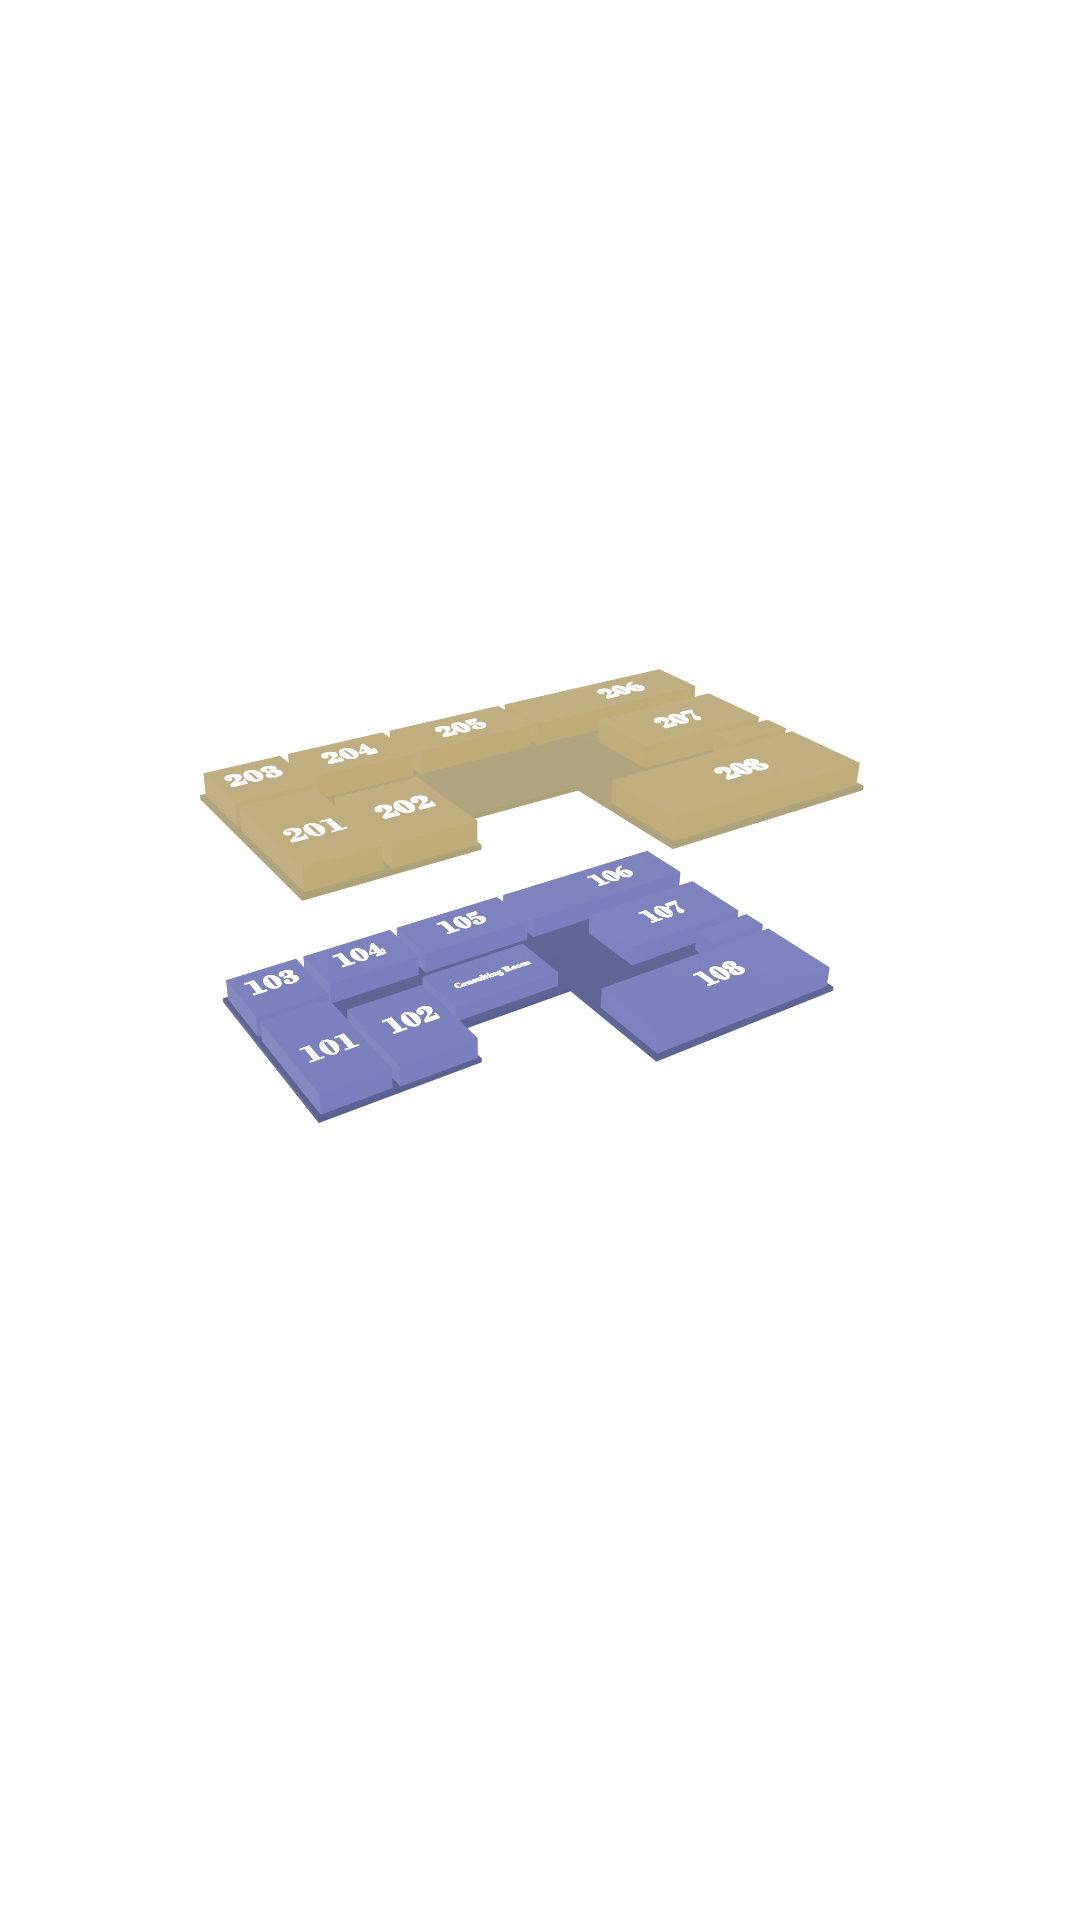

The Android layout XML behind this screen, and the referenced resources:
<!-- AndroidManifest.xml: application theme Theme.AppointmentApp -->
<!-- res/layout/activity_map.xml -->
<?xml version="1.0" encoding="utf-8"?>
<androidx.constraintlayout.widget.ConstraintLayout xmlns:android="http://schemas.android.com/apk/res/android"
    xmlns:app="http://schemas.android.com/apk/res-auto"
    xmlns:tools="http://schemas.android.com/tools"
    android:layout_width="match_parent"
    android:layout_height="match_parent"
    tools:context=".activity.MapActivity">

    <ImageView
        android:id="@+id/imageView11"
        android:layout_width="275dp"
        android:layout_height="515dp"
        android:layout_marginStart="32dp"
        android:layout_marginEnd="24dp"
        android:layout_marginBottom="8dp"
        android:background="#FFFFFF"
        android:backgroundTint="#FFFFFF"
        app:layout_constraintBottom_toBottomOf="parent"
        app:layout_constraintEnd_toEndOf="parent"
        app:layout_constraintHorizontal_bias="0.363"
        app:layout_constraintStart_toStartOf="parent"
        app:layout_constraintTop_toTopOf="parent"
        app:layout_constraintVertical_bias="0.32"
        app:srcCompat="@drawable/hospitalmap"
        tools:srcCompat="@drawable/hospitalmap" />
</androidx.constraintlayout.widget.ConstraintLayout>
<!-- resources referenced by this layout -->
<resources>
  <!-- drawable hospitalmap: jpg bitmap (drawable, 138712 bytes) -->
  <style name="Theme.AppointmentApp" parent="Base.Theme.AppointmentApp" />
  <style name="Base.Theme.AppointmentApp" parent="Theme.AppCompat.Light.DarkActionBar">
          
          
          <item name="colorPrimary">#3C553C</item>
          <item name="colorPrimaryDark">@color/design_default_color_primary_dark</item>
          <item name="colorAccent">#3C553C</item>
          <item name="android:windowBackground">@android:color/white</item>
      </style>
</resources>
